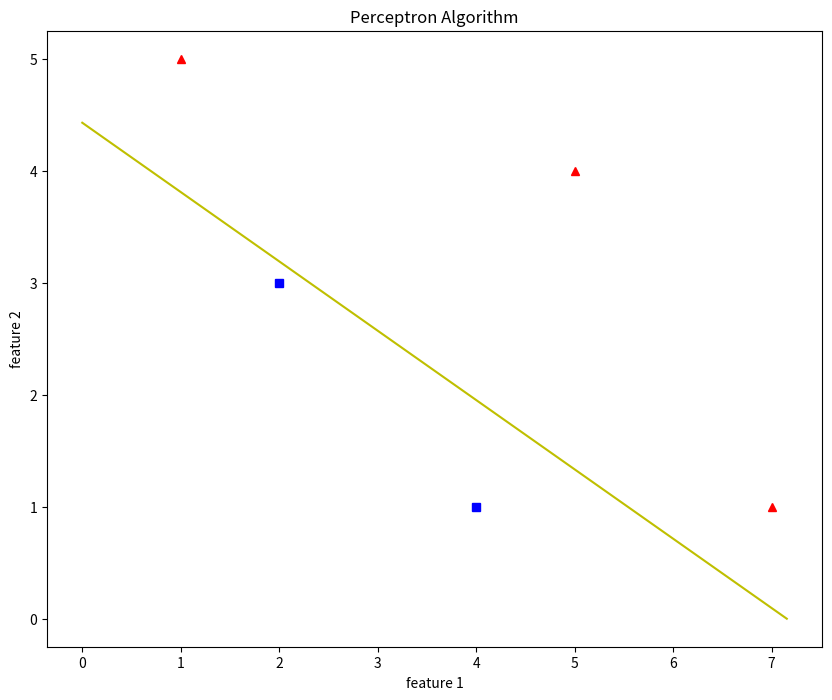

This chart was generated by the following Python code:
import numpy as np
import matplotlib.pyplot as plt


X = [[1,5],[2,3],[7,1],[4,1],[5,4]]
sigma = [1,0,1,0,1]
W = [-9,1,3]
theta=0.1
lr=0.3
epochs=10

# Loosely inspired from https://towardsdatascience.com/perceptron-algorithm-in-python-f3ac89d2e537

def sum_func(W,x_i):
    '''
    W: weights
    x_i: inputs
    '''
    return np.dot(W.T,x_i)

def act_func(sum_res, theta=0):
    '''
    sum_res: result of summation function
    theta: threshold
    '''
    return 1.0 if (sum_res > theta) else 0.0

def err_func(sigma_act, sigma_pred):
    '''
    sigma_act: actual output
    sigma_pred: predicted output
    '''
    return (sigma_act - sigma_pred)

def update_weights(W, lr, err, x_i):
    return W + lr * err * x_i


def train_perceptron(X, sigma, W=None, epochs=10, lr=0.3, theta=0):
    '''
    X: inputs with m training examples, n features
    sigma: outputs
    W: weights
    epochs: number of iterations
    lr: learning rate.
    theta: threshold
    '''
    X = np.array(X)
    m, n = X.shape
    W = np.zeros(n+1) if W==None else np.array(W)
    n_miss_list = [] # How many examples were misclassified at every iteration
    # Training.
    for epoch in range(epochs):
        n_miss = 0 # Storing amount of misclassified
        for idx, x_i in enumerate(X):
            x_i = np.append(1, x_i) # x0 = 1
            sum_res = sum_func(W, x_i)
            print(sum_res)
            sigma_pred = act_func(sum_res, theta)
            if sigma_pred != sigma[idx]:
                err = err_func(sigma[idx], sigma_pred)
                W = update_weights(W, x_i, err, lr)
                n_miss += 1
            print(W)
        print(f'{n_miss} miscassified at epoch {epoch}\n')
        n_miss_list.append(n_miss)
    return W, n_miss_list

def plot_results_perceptron(X, sigma, W):
    '''
    X: inputs
    sigma: outputs
    W: weights
    '''
    # Line w0 + w1 x + w2 y = 0 -> y = -w0/w2 - w1/w2 x
    X=np.array(X)
    x1 = np.array( [0, -W[0]/W[1]] )
    x2 = np.array( [-W[0]/W[2], 0] )
    
    # Plotting
    fig = plt.figure(figsize=(10,8))
    for idx, x_i in enumerate(X):
        if sigma[idx] == 1:
            plt.plot(x_i[0], x_i[1], 'r^')
        else:
            plt.plot(x_i[0], x_i[1], 'bs')
    plt.xlabel("feature 1")
    plt.ylabel("feature 2")
    plt.title('Perceptron Algorithm')
    plt.plot(x1, x2, 'y-')
    plt.show()


# Training
train_perceptron(X, sigma, W, epochs, lr, theta)

# After training:
W = [-9.3,  1.3,  2.1 ]
plot_results_perceptron(X, sigma, W)














